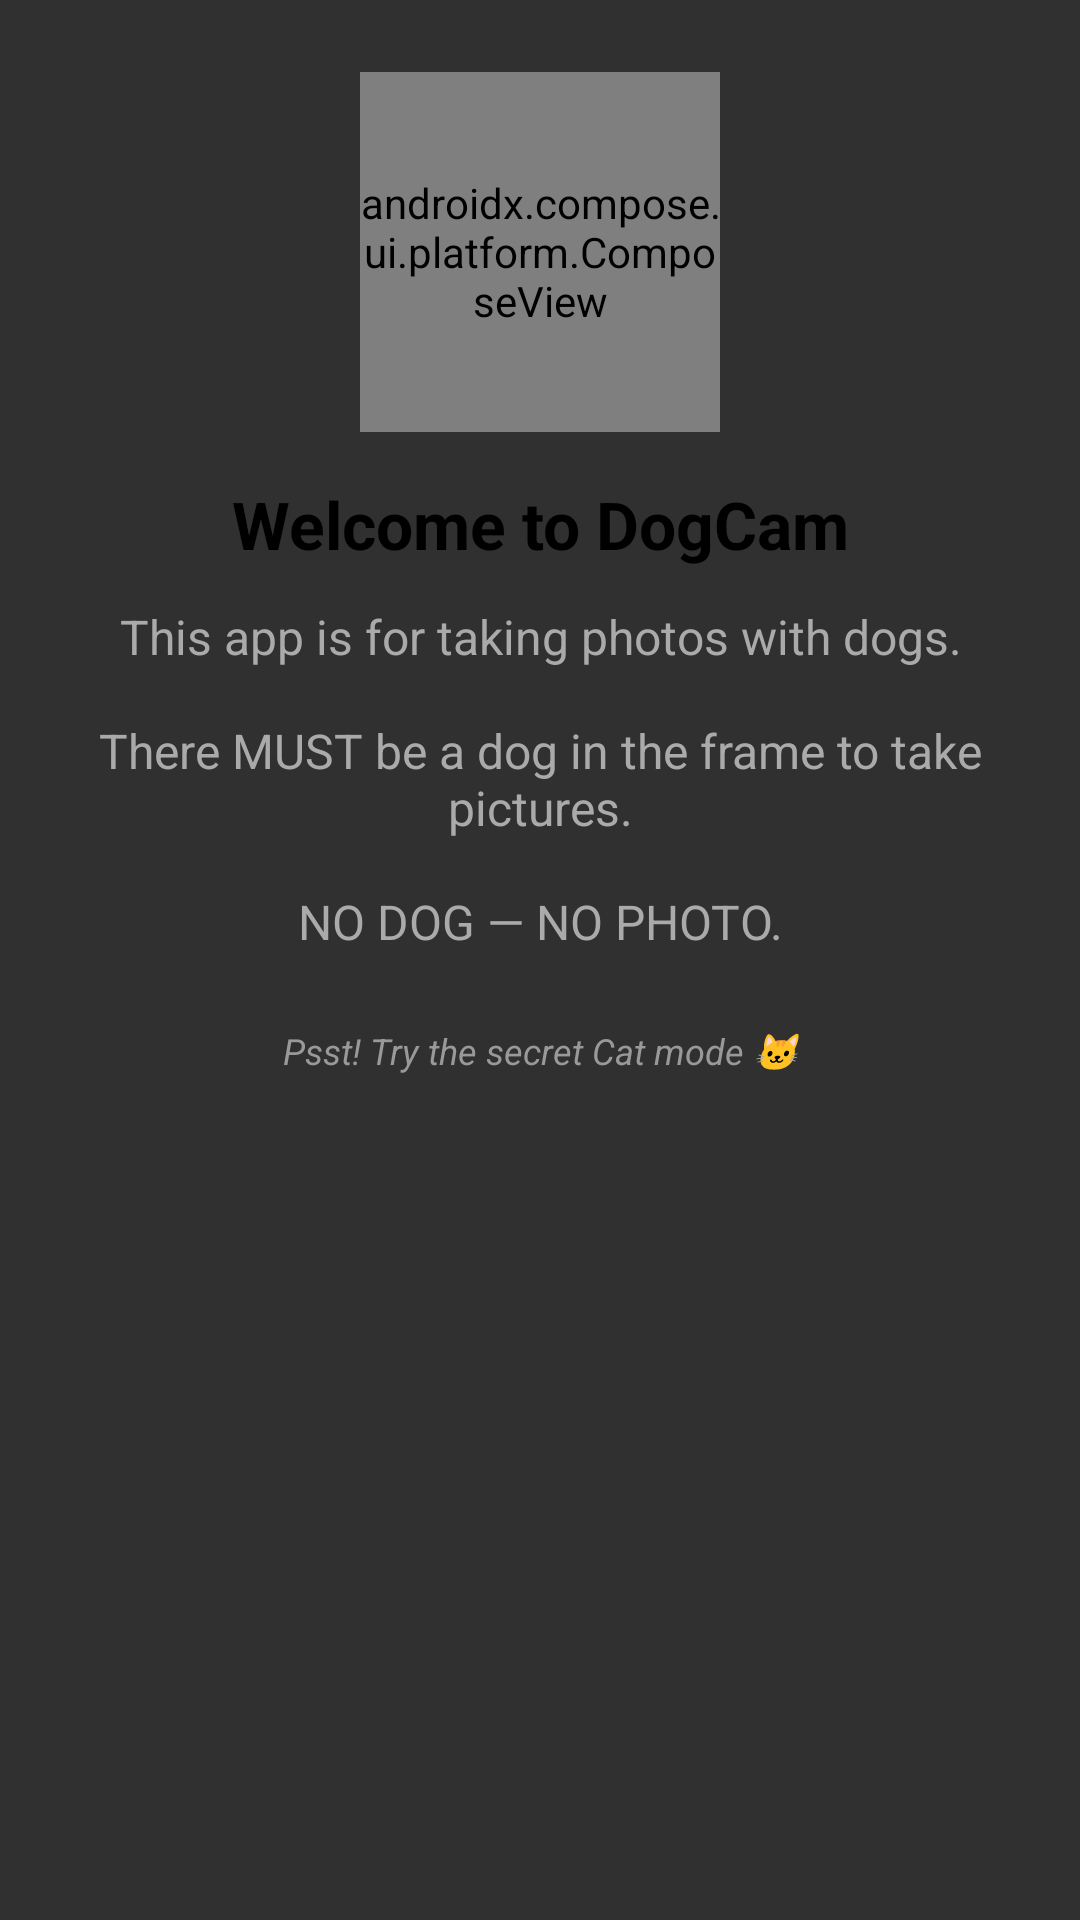

This screen was rendered from an Android layout file. Write that file and the resources it references.
<!-- AndroidManifest.xml: application theme Theme.AppCompat.NoActionBar -->
<!-- res/layout/dialog_welcome.xml -->
<?xml version="1.0" encoding="utf-8"?>
<LinearLayout xmlns:android="http://schemas.android.com/apk/res/android"
    android:layout_width="match_parent"
    android:layout_height="wrap_content"
    android:orientation="vertical"
    android:padding="24dp">

    <androidx.compose.ui.platform.ComposeView
        android:id="@+id/dogIllustrationCompose"
        android:layout_width="120dp"
        android:layout_height="120dp"
        android:layout_gravity="center_horizontal"
        android:layout_marginBottom="16dp" />

    <TextView
        android:layout_width="match_parent"
        android:layout_height="wrap_content"
        android:gravity="center"
        android:text="@string/welcome_title"
        android:textColor="@android:color/black"
        android:textSize="22sp"
        android:textStyle="bold" />

    <TextView
        android:layout_width="match_parent"
        android:layout_height="wrap_content"
        android:layout_marginTop="12dp"
        android:gravity="center"
        android:text="@string/welcome_description"
        android:textColor="@android:color/darker_gray"
        android:textSize="16sp" />

    <TextView
        android:layout_width="match_parent"
        android:layout_height="wrap_content"
        android:layout_marginTop="24dp"
        android:gravity="center"
        android:text="@string/try_cat_mode"
        android:textColor="#999999"
        android:textSize="12sp"
        android:textStyle="italic" />

</LinearLayout>
<!-- resources referenced by this layout -->
<resources>
  <string name="try_cat_mode">Psst! Try the secret Cat mode 🐱</string>
  <string name="welcome_description">This app is for taking photos with dogs.\n\nThere MUST be a dog in the frame to take pictures.\n\nNO DOG — NO PHOTO.</string>
  <string name="welcome_title">Welcome to DogCam</string>
</resources>
